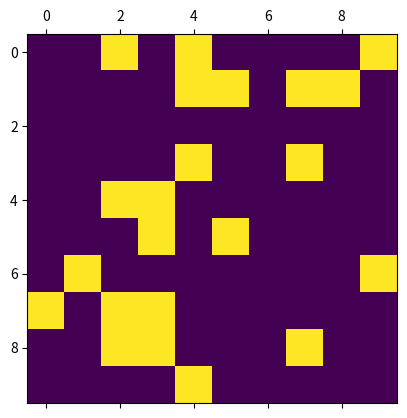

Here is the Python script that generated this plot:
################################################################################
# conway.py
#
# Author: electronut.in
#
# Description:
#
# A simple Python/matplotlib implementation of Conway's Game of Life.
################################################################################

import numpy as np
import matplotlib.pyplot as plt
import matplotlib.animation as animation

N = 10
ON = 255
OFF = 0
vals = [ON, OFF]

# populate grid with random on/off - more off than on
#grid = np.random.choice(vals, N*N, p=[0.2, 0.8]).reshape(N, N)
inp = [1, 1, 0, 1, 1, 0, 0, 1, 0, 0, 0, 0, 0, 1, 0, 0, 0, 0, 1, 0, 0, 1, 0, 0, 1, 0, 1, 0, 0, 1, 1, 0, 0, 1, 0, 0, 0, 0, 0, 1, 0, 1, 0, 0, 0, 1, 1, 1, 1, 0, 0, 0, 0, 0, 1, 1, 0, 1, 0, 1, 0, 0, 0, 1, 1, 0, 0, 0, 0, 1, 0, 1, 1, 0, 1, 1, 1, 1, 0, 1, 1, 0, 1, 1, 1, 0, 1, 1, 0, 1, 0, 0, 0, 0, 1, 1, 1, 1, 1, 0]
for i in range(len(inp)):
    if inp[i] == 1:
        inp[i] = ON
grid = np.array(inp).reshape(N,N)
grid = np.random.choice(vals, N*N, p=[0.2, 0.8]).reshape(N, N)
def update(data):
    global grid
    # copy grid since we require 8 neighbors for calculation
    # and we go line by line
    newGrid = grid.copy()
    for i in range(N):
        for j in range(N):
            # compute 8-neghbor sum
            # using toroidal boundary conditions - x and y wrap around
            # so that the simulaton takes place on a toroidal surface.
            total = (grid[i, (j-1)%N] + grid[i, (j+1)%N] +
                     grid[(i-1)%N, j] + grid[(i+1)%N, j] +
                     grid[(i-1)%N, (j-1)%N] + grid[(i-1)%N, (j+1)%N] +
                     grid[(i+1)%N, (j-1)%N] + grid[(i+1)%N, (j+1)%N])
            # apply Conway's rules
            if grid[i, j]  == ON:
                if (total < 2) or (total > 3):
                    newGrid[i, j] = OFF
            else:
                if total == 3:
                    newGrid[i, j] = ON
            # update data
            mat.set_data(newGrid)
            grid = newGrid
            return [mat]

# set up animation
fig, ax = plt.subplots()
mat = ax.matshow(grid)
ani = animation.FuncAnimation(fig, update, interval=50,save_count=50)
plt.show()

